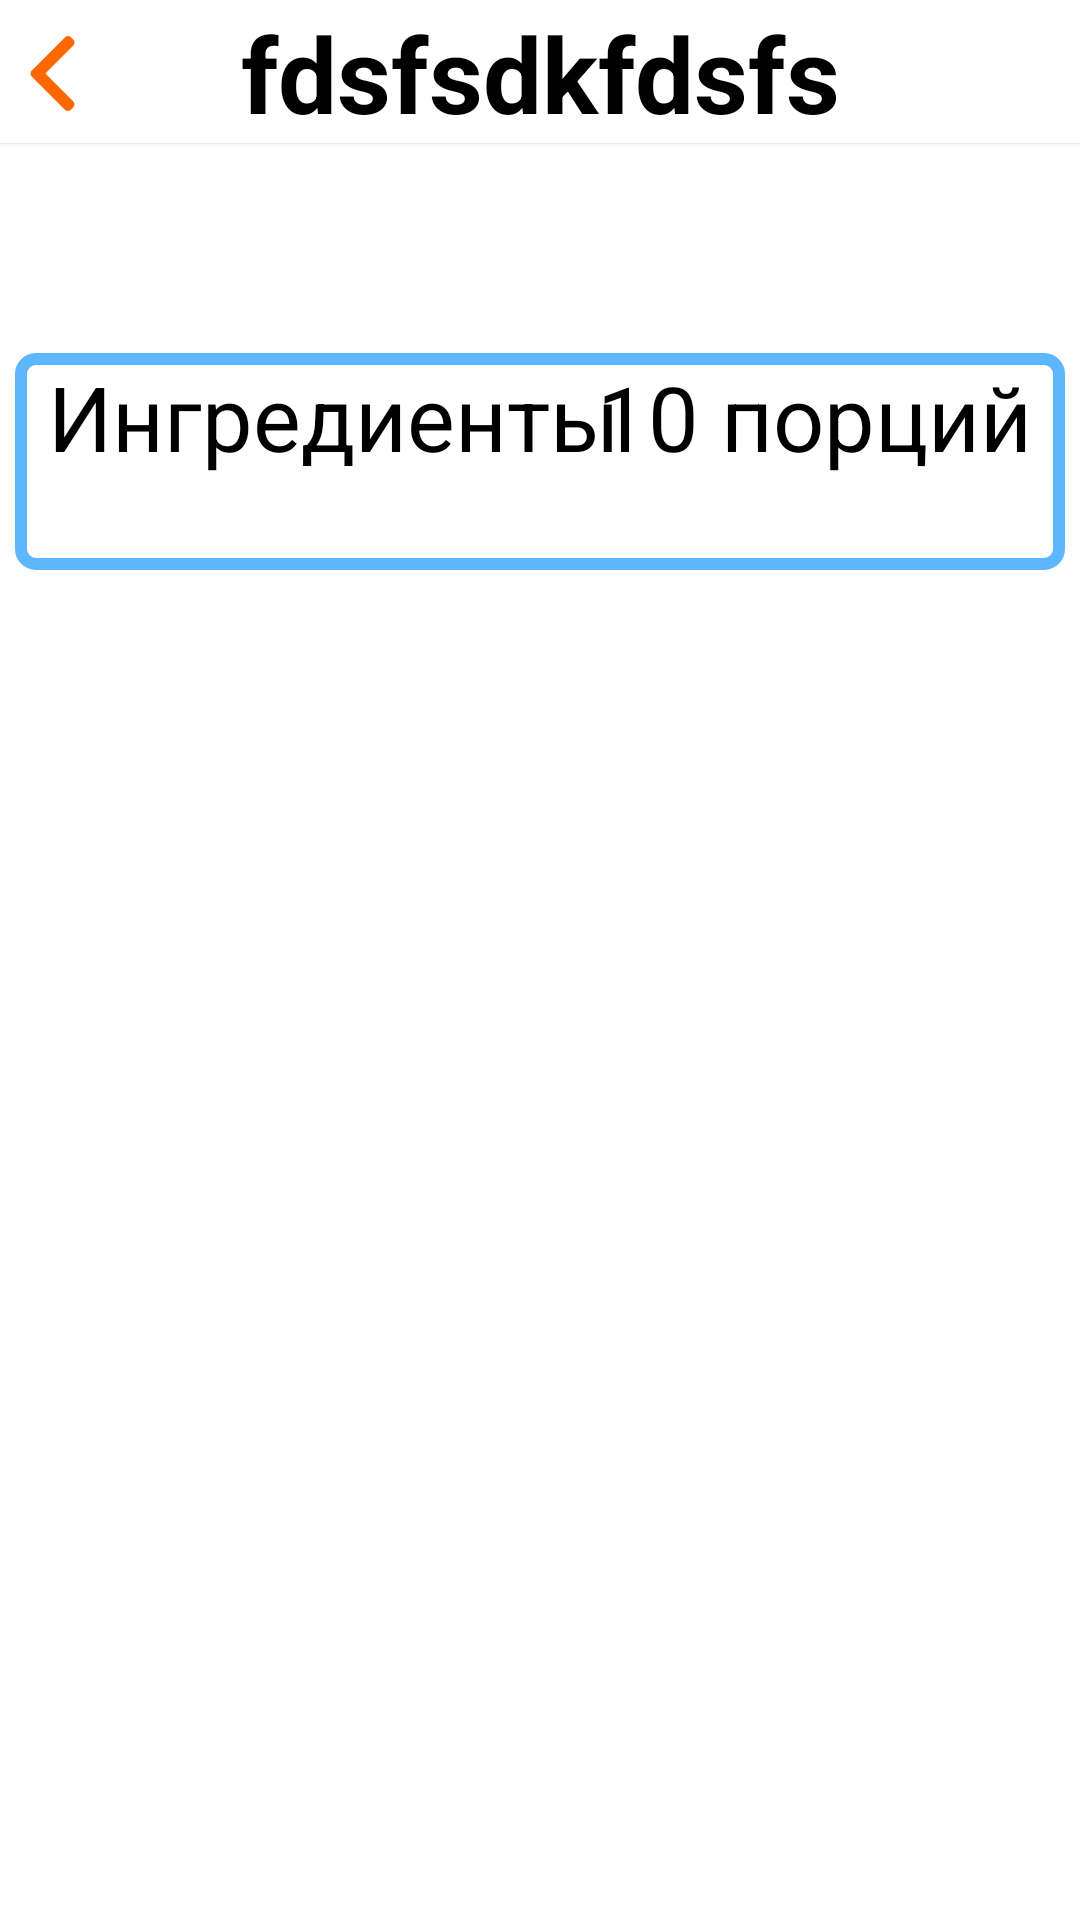

Layout XML and referenced resources for this Android screen:
<!-- AndroidManifest.xml: application theme AppTheme -->
<!-- res/layout/receptinformation.xml -->
<?xml version="1.0" encoding="utf-8"?>
<RelativeLayout
    xmlns:android="http://schemas.android.com/apk/res/android"
    android:layout_width="match_parent"
    android:layout_height="match_parent"
    android:background="@color/bg"
    >
    <RelativeLayout
        android:id="@+id/actbar"
        android:layout_width="wrap_content"
        android:layout_height="wrap_content"
        android:background="@color/white100"
        android:elevation="1dp"
        >
        <ImageView
            android:id="@+id/backlist"
            android:layout_width="25dp"
            android:layout_height="25dp"
            android:src="@drawable/ic_left_arrow"
            android:layout_marginTop="12dp"
            android:layout_marginLeft="5dp"
            />
        <TextView
            android:id="@+id/receptname"
            android:layout_width="match_parent"
            android:layout_height="wrap_content"
            android:gravity="center_horizontal"
            android:textColor="@android:color/black"
            android:text="fdsfsdkfdsfs"
            android:textStyle="bold"
            android:layout_marginTop="1dp"
            android:layout_marginLeft="30dp"
            android:layout_marginRight="30dp"
            android:textSize="35dp">
        </TextView>
    </RelativeLayout>
    <ScrollView
        android:layout_below="@id/actbar"
        android:layout_width="wrap_content"
        android:layout_height="wrap_content"
        >
        <LinearLayout
            android:id="@+id/scrollinfo"
            android:layout_width="match_parent"
            android:layout_height="match_parent"
            android:orientation="vertical"
            >
            <ImageView
                android:layout_marginTop="20dp"
                android:id="@+id/receptimage"
                android:layout_width="match_parent"
                android:layout_height="wrap_content"
                />
            <LinearLayout
                android:id="@+id/ingredientsofrecept"
                android:layout_width="match_parent"
                android:layout_height="wrap_content"
                android:layout_marginTop="50dp"
                android:orientation="vertical"
                android:background="@drawable/beautifully"
                android:layout_marginRight="5dp"
                android:layout_marginLeft="5dp"
                android:layout_marginBottom="50dp"
                >
                <RelativeLayout
                    android:layout_width="match_parent"
                    android:layout_height="wrap_content">
                    <TextView
                        android:layout_width="wrap_content"
                        android:layout_height="wrap_content"
                        android:text="Ингредиенты"
                        android:textSize="30dp"
                        android:layout_marginLeft="10dp"
                        />
                    <TextView
                        android:id="@+id/cnt"
                        android:layout_width="match_parent"
                        android:layout_height="wrap_content"
                        android:layout_marginBottom="30dp"
                        android:text="10 порций"
                        android:textSize="30dp"
                        android:gravity="right"
                        android:layout_marginRight="10dp"
                        />
                </RelativeLayout>
            </LinearLayout>
        </LinearLayout>
    </ScrollView>
</RelativeLayout>
<!-- resources referenced by this layout -->
<resources>
  <color name="bg">#FFFFFF</color>
  <color name="white100">#FFFFFF</color>
  <!-- drawable beautifully (drawable) -->
  <?xml version="1.0" encoding="UTF-8"?>
  <shape xmlns:android="http://schemas.android.com/apk/res/android">
      <solid android:color="@android:color/transparent" />
      <stroke android:width="4dp" android:color="#5DB7FF" />
      <corners
          android:radius="5dp"/>
      <padding android:left="1dp" android:top="1dp" android:right="1dp"
          android:bottom="1dp" />
  </shape>
  <!-- drawable ic_left_arrow (drawable) -->
  <vector android:height="24dp" android:viewportHeight="492"
      android:viewportWidth="492" android:width="24dp" xmlns:android="http://schemas.android.com/apk/res/android">
      <path android:fillColor="#FF6700" android:pathData="M198.608,246.104L382.664,62.04c5.068,-5.056 7.856,-11.816 7.856,-19.024c0,-7.212 -2.788,-13.968 -7.856,-19.032l-16.128,-16.12C361.476,2.792 354.712,0 347.504,0s-13.964,2.792 -19.028,7.864L109.328,227.008c-5.084,5.08 -7.868,11.868 -7.848,19.084c-0.02,7.248 2.76,14.028 7.848,19.112l218.944,218.932c5.064,5.072 11.82,7.864 19.032,7.864c7.208,0 13.964,-2.792 19.032,-7.864l16.124,-16.12c10.492,-10.492 10.492,-27.572 0,-38.06L198.608,246.104z"/>
  </vector>
  <style name="AppTheme" parent="Theme.AppCompat.Light.NoActionBar">
          <item name="windowActionBar">false</item>
          <item name="windowNoTitle">true</item>
          <item name="colorPrimary">@color/colorPrimary</item>
          <item name="colorPrimaryDark">@color/colorPrimaryDark</item>
          <item name="colorAccent">@color/colorAccent</item>
          <item name="fontFamily">@font/sourcesanspro</item>
          <item name="android:textColor">@android:color/black</item>
      </style>
  <color name="colorPrimary">#FF5555</color>
  <color name="colorPrimaryDark">#000</color>
  <color name="colorAccent">#03DAC5</color>
</resources>
